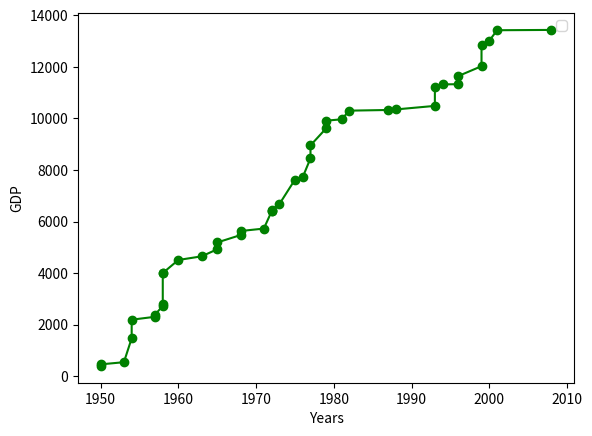
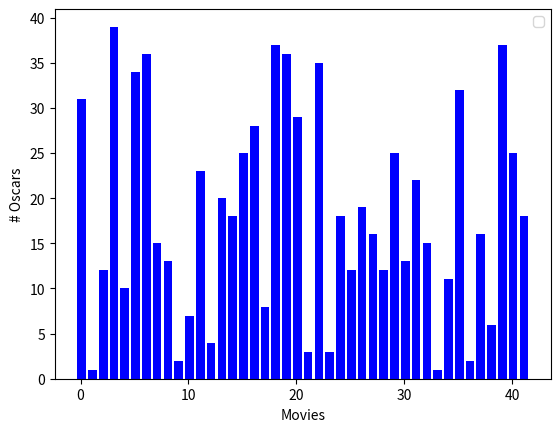
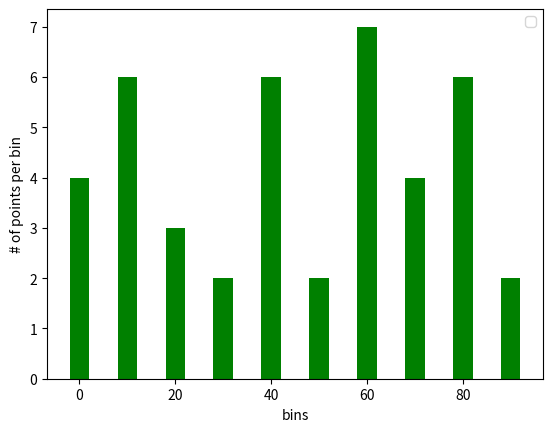
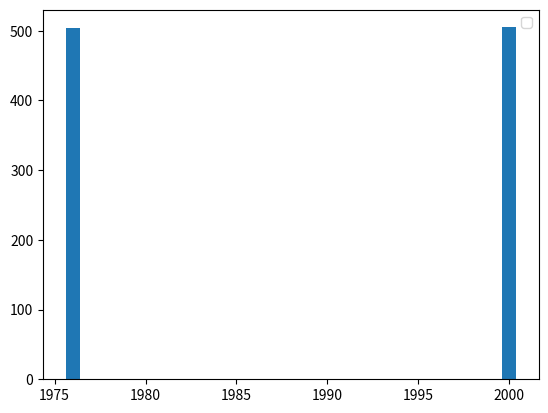
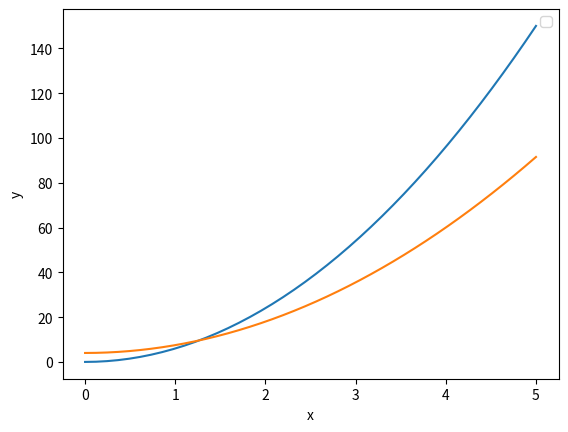
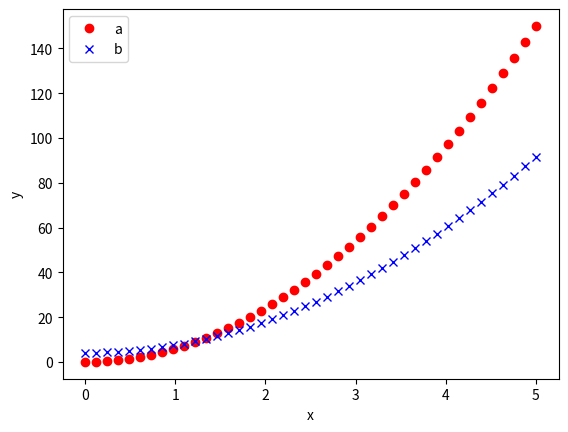
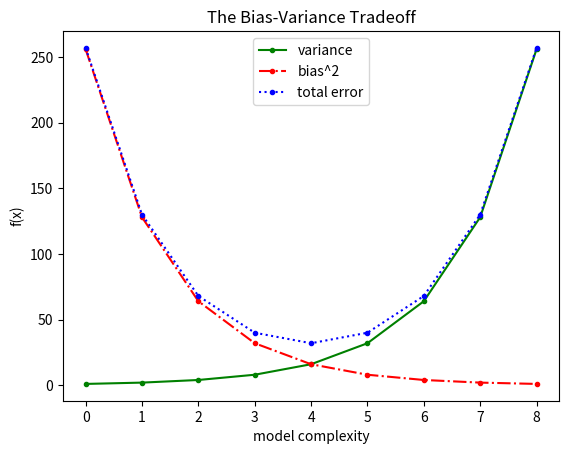
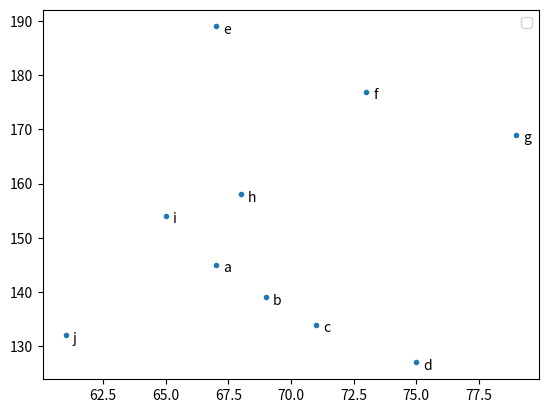

Write Python code to recreate these figures, in order.
from matplotlib import pyplot as plt
import numpy as np
from numpy.random import randint, randn
from collections import Counter

num = 42
years = [randint(1950, 2010) for i in range(num)]
gdp = [round(randint(300, 15_000) + randn(1)[0], 2)
       for _ in range(num)]
movies = ["".join([chr(randint(0, 2**8))
          for _ in range(randint(6, 14))])
          for _ in range(num)]
num_oscars = [randint(0, 42) for _ in range(num)]
xs = [i + 0.1 for i, _ in enumerate(movies)]
grades = [randint(0, 100) for _ in range(num)]
mentions = [randint(500, 508) for _ in range(2)]
yrs = [years[randint(0, len(years))] for _ in range(len(mentions))]
x = np.linspace(0, 5, 42)
M = np.ones((2, len(x))) * np.nan
M[0, :] = 6 * x ** 2
M[1, :] = 3.5 * x ** 2 + 4
variances = [2 ** x for x in range(9)]
bias_squared = sorted(variances, reverse=True)
total_error = [x + y for x, y in zip(variances, bias_squared)]
M2 = np.ones((3, len(variances))) * np.nan
M2[0, :] = variances; M2[1, :] = bias_squared
M2[2, :] = total_error
colors = ["green", "red", "blue"]
linestyles = ["-", "-.", ":"]
markers = [".", ".", "."]
labels = ["variance", "bias^2", "total error"]
friends = [randint(60, 80) for _ in range(10)]
minutes = [randint(120, 200) for _ in range(10)]
ls = [chr(i) for i in range(97, 107)]


def myhist(data, binsize):
    tobins = lambda elem: elem // binsize * binsize
    counter_obj = Counter(tobins(dt) for dt in data)
    return counter_obj


def plot(func, *args, **kwargs):
    plt.figure()
    fig, ax = plt.subplots(nrows=1, ncols=1)
    savefile = kwargs.pop("savefile") if kwargs.get("savefile") else None
    xlabel = kwargs.pop("xlabel") if kwargs.get("xlabel") else None
    ylabel = kwargs.pop("ylabel") if kwargs.get("ylabel") else None
    title = kwargs.pop("title") if kwargs.get("title") else None
    labelseachpoint = kwargs.pop("labelseachpoint") if kwargs.get("labelseachpoint") else None
    freturn = func(*args, **kwargs)
    plt.xlabel(xlabel); plt.ylabel(ylabel)
    plt.title(title)
    plt.legend(loc="best")
    if labelseachpoint:
        for label, cx, cy in zip(labelseachpoint,
                                 kwargs["x"], kwargs["y"]):
            plt.annotate(label,
                         xy=(cx, cy),
                         xytext=(5, -5), textcoords="offset points")
    plt.savefig(savefile)
    return fig, ax, freturn


def line(x, y, *params, **kwargs):
    return plt.plot(x, y, **kwargs)


def lines(x, Y, *args, **kwargs):
    plts = list()
    markers = kwargs.pop("markers") if kwargs.get("markers") else []
    colors = kwargs.pop("colors") if kwargs.get("colors") else []
    labels = kwargs.pop("labels") if kwargs.get("labels") else []
    linestyles = kwargs.pop("linestyles") if kwargs.get("linestyles") else []
    for idx, row in enumerate(Y):
        kwargs["marker"] = markers[idx] if markers else None
        kwargs["color"] = colors[idx] if colors else None
        kwargs["label"] = labels[idx] if labels else None
        kwargs["linestyle"] = linestyles[idx] if linestyles else None
        plts.append(plt.plot(x, row, **kwargs))
    return tuple(plts)


def bar(x, y, *params, **kwargs):
    return plt.bar(x, y, **kwargs)


if __name__ == "__main__":
    # Line chart
    p1, *x1 = plot(line, x=sorted(years), y=sorted(gdp),
                   color="green", marker="o", linestyle="solid",
                   savefile="lineplot.png", xlabel="Years",
                   ylabel="GDP")

    p2, *x2 = plot(bar, x=xs, y=num_oscars, color="blue",
                   savefile="barplot.png", xlabel="Movies",
                   ylabel="# Oscars")

    hist = myhist(grades, 10)
    p3, *x3 = plot(bar, x=hist.keys(), y=hist.values(),
                   color="green", savefile="histplot.png",
                   xlabel="bins",
                   ylabel="# of points per bin",
                   width=4)

    p4, *x4 = plot(bar, x=yrs, y=mentions, savefile="barylim.png",
                   width=0.8) # evtl. plt.ticklabel_format(useOffset=False)

    p5, *x5 = plot(line, x, M.T, xlabel="x", ylabel="y",
                   savefile="simple_matrix.png")

    p6, *x6 = plot(lines, x, M, xlabel="x", ylabel="y",
                   markers=["o", "x"], linestyles=["", ""],
                   colors=["red", "blue"], labels=["a", "b"],
                   savefile="functions_matrix.png")

    p7, *x7 = plot(lines, [i for i, _ in enumerate(variances)],
                   M2, xlabel="model complexity", ylabel="f(x)",
                   title="The Bias-Variance Tradeoff",
                   markers=markers, linestyles=linestyles,
                   colors=colors, labels=labels,
                   savefile="bias_variance_tradeoff.png")

    p8, *x8 = plot(line, x=friends, y=minutes,
                   marker=".", linestyle="",
                   labelseachpoint=ls,
                   savefile="scatter_with_annotate.png")
